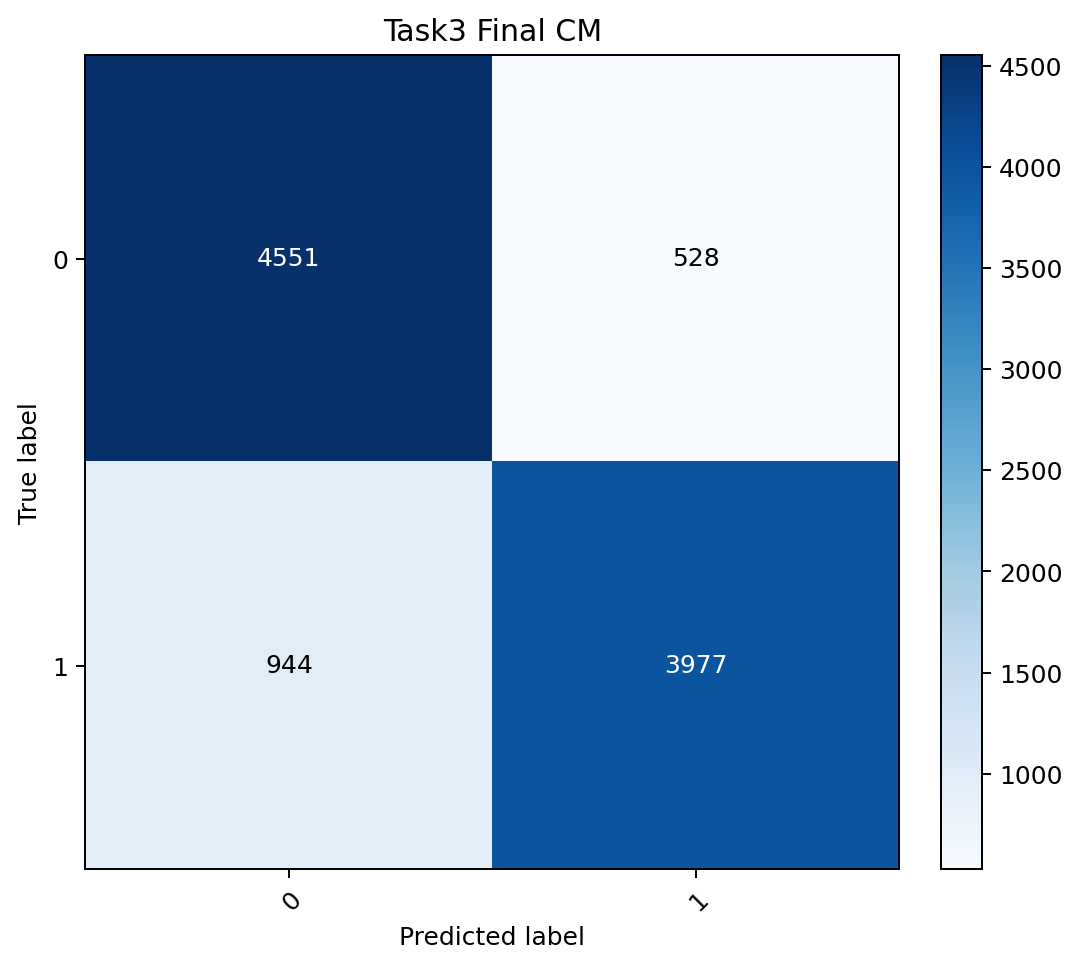

The table this chart was drawn from, first rows:
, pred_0, pred_1
true_0, 4551, 528
true_1, 944, 3977
